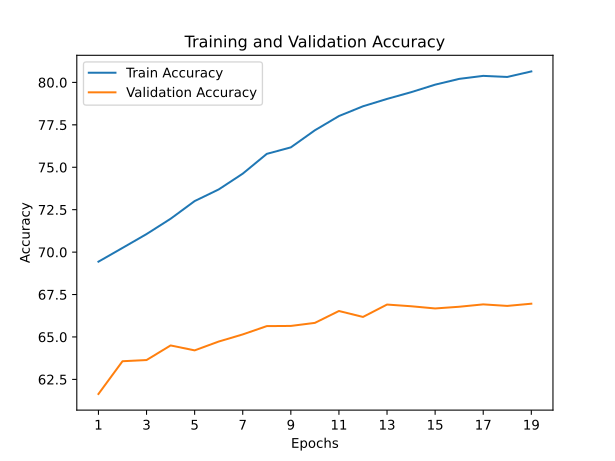

The file beside this chart, header and first rows:
train_accuracy; train_loss; valid_accuracy; valid_loss
69,4370; 1,2057; 61,6400; 1,5562
70,2470; 1,1638; 63,5700; 1,4518
71,0630; 1,1320; 63,6400; 1,4645
71,9650; 1,0995; 64,5000; 1,4583
73,0070; 1,0636; 64,2100; 1,4736
73,6930; 1,0276; 64,7300; 1,4451
74,6230; 1,0029; 65,1500; 1,3973
75,7890; 0,9513; 65,6400; 1,4296
76,1720; 0,9433; 65,6500; 1,4136
77,1790; 0,9053; 65,8300; 1,3774
78,0180; 0,8765; 66,5300; 1,3809
78,5930; 0,8506; 66,1800; 1,3970
79,0270; 0,8371; 66,9100; 1,3437
79,4230; 0,8194; 66,8100; 1,3643
79,8670; 0,8048; 66,6800; 1,3895
80,2080; 0,7951; 66,7800; 1,3679
80,3850; 0,7855; 66,9200; 1,3751
80,3210; 0,7822; 66,8300; 1,3296
80,6470; 0,7743; 66,9600; 1,3640
